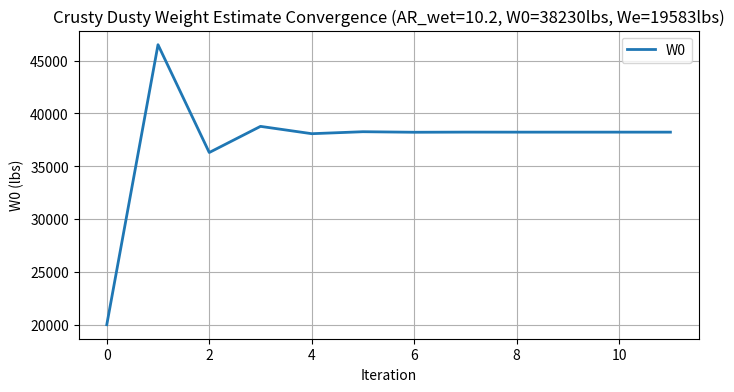

This chart was generated by the following Python code:
# Weight Estimation Code
# Last Updated: 1/22/2025

#Standard Imports 
import numpy as np
import pandas as pd
import matplotlib.pyplot as plt
import math

#-------------------------------------------------------------------------------------------------------------------------#
# Weight Estimation Steps
    # Step 1: Establish Requirements
    # Step 2: Obtain Historical Market Data
    # Step 3: List Assumptions
    # Step 4: Compute Payload Weight (Human + Cargo)

#-------------------------------------------------------------------------------------------------------------------------#
# Step 1: Establish Requirements

# Design Mission Profile
des_rad = 25#nmi (design radius)
ferry_range = 600#nmi
des_area = 400#acres (20x20)
reserves = 30#min (additional fuel)
cargo = 2000#lbs (liquid or solid materials)
passenger = 160#lbs (single person avg)
runway = 1000#ft (runway length)
trapped_fuel_factor = 1.06 #constant multiplied for trapped fuel
composite_factor = 0.95 # empty weight fraction factor if composites are used

# Performance Goals
V_MO = 250#kts = nmi/h (max oper limit speed/max struct cruise speed)
MSS = 100#kts = nmi/h (max stall speed)
MTOW = 19,000#lb (max gross weight/max takeoff weight)
grav = 32.174#ft/s^2

# Conversions
ft2nmi = 1/6076.12 #nmi
acre2nmisqr = 1/847.5 #nmi^2
knots2fps = ((1/ft2nmi)/(60*60)) #ft/s
N2lbf = 0.224809 #lbm*g
m2ft = 3.28084 #ft
kg2lb = 2.20462

#-------------------------------------------------------------------------------------------------------------------------#
#Step 2: Obtain Historical/Market Data

# Constants from Daniel P. Raymer. Aircraft Design: A Conceptual Approach. AIAA, 4th edition, 2006.
def prop_cbhp(type=['fp','vp','tp'], #fixed pitch (fp), variable pitch (vp), turboprop (tp)
                condition=['cruise','loiter'] #cruise or loiter
                ):
    
    # print('LOADING: Propeller efficiency...')
    #cruise
    if condition == 'cruise':
        if type == 'fp':
            cbhp = 0.4# Piston Prop (fixed pitch)
            np = 0.8# efficiency

        if type == 'vp':
            cbhp = 0.4# Piston Prop (variable pitch)
            np = 0.8# efficiency

        if type == 'tp':
            cbhp = 0.4# Turbo Prop (fixed pitch)
            np = 0.8# efficiency


    #loiter
    if condition == 'loiter':
        if type == 'fp':
            cbhp = 0.5# Piston Prop (fixed pitch)
            np = 0.7# efficiency

        if type == 'vp':
            cbhp = 0.5# Piston Prop (variable pitch)
            np = 0.8# efficiency

        if type == 'tp':
            cbhp = 0.6# Turbo Prop (fixed pitch)
            np = 0.8# efficiency

    # print('C_bhp =',cbhp)
    # print('\u03b7_p =',np)

    return cbhp,np #returns the C_bhp and efficiency estimate based on type of prop and flight condition

def prop_SFC(cbhp, #propeller specific fuel consumption
             np, #efficiency
             V=(V_MO + MSS)/2 #ft/s velocity of aircraft
             ):
    
    # print('LOADING: Propeller SFC...')
    C = (cbhp*(V*knots2fps)/(550*np))*ft2nmi # 1/nmi
    # print('V =',V,'knots')
    # print('C =',C,'1/nmi')
    return C #returns C specific fuel consumption for props in 1/nmi

def ag_LD_estimates(b, #ft span
          S_wet, #wetted area
          fixed_lg=True #Whether its fixed landing gear or retractable
          ):
    
    # print('LOADING: L/D estimate...')
    # print('Span',b,'ft')
    # print('Wetted Area',S_wet,'ft^2')
    AR_wet = (b**2)/S_wet #wetted aspect ratio
    # print('Wetted AR =',AR_wet)

    # Curve fit equations extrapolated using data from Daniel P. Raymer. Aircraft Design: A Conceptual Approach. AIAA, 4th edition, 2006.
    if fixed_lg == True:
        LD_max = 8.59*(AR_wet)**0.56 #curve fit estimate
        # print('Fixed Landing Gear')

    elif fixed_lg == False:
        LD_max = 10.9*(AR_wet)**0.526 #curve fit estimate
        # print('Retractable Landing Gear')

    # Standard LD equation from Joaquim R. R. A. Martins. The Metabook of Aircraft Design. Feb 2023
    LD = 0.943*LD_max 
    # print('L/D =',LD)
    return LD_max,LD #returns standard L/D and L/D max

def turn(V=MSS, #knts velocity during aerial application is assumed to be average speed (max+min)/2
                g=grav,#ft/s^2 gravity
                beta=45#deg bank angle
                ):
    
    # print('LOADING: Turning radius/distance...')
    V_apply = V*knots2fps #knots --> ft/s conversion
    turning_radius = (V_apply**2)/(g*np.tan(np.deg2rad(beta))) #ft
    turning_radius_nmi = turning_radius*ft2nmi #ft --> nmi conversion
    turn = np.pi*turning_radius #distance flown for a turn in ft (semi-circle)
    turn_nmi = turn*ft2nmi #ft --> nmi conversion
    # print('Turning Velocity =',V_apply,'knots')
    # print('Bank Angle =',beta,'\u00b0')
    # print('Turning Radius =',turning_radius,'ft')
    # print('Turning Distance =',turn,'ft')

    return turn_nmi,turning_radius_nmi #returns turning parameters

#-------------------------------------------------------------------------------------------------------------------------#
# Step 3: List Assumptions
# Assumptions
    # application area is a square
    # turning radius taken at average speed = (MSS+V_MO)/2
    # aerial application uses same fuel as cruise
    # assume cargo weight is constant (does not lose weight during flight)

def cruise_range(mission_profile=['ferry','standard'] #ferry or standard
          ):

    # print('LOADING: Cruise range...')
    if mission_profile == 'ferry':
        range =  ferry_range 
        # print('Ferry Range =',range,'nmi')

    elif mission_profile == 'standard': # range must be calculated for standard mission profile
        turn_d,turn_rad = turn() #nmi
        des_length = (des_area*acre2nmisqr)**(1/2) #design area length in nmi
        num_of_turns = int(des_length/turn_rad) #number of turns needed to cover area
        range = num_of_turns*(turn_d + des_length) + des_rad*2 #total distance flown in nmi
        # print('Standard Range =',range,'nmi')
    else:
        return print('Error')

    return range #returns the total range flown during cruise in nmi

#-------------------------------------------------------------------------------------------------------------------------#
# Step 4: Compute Payload Weight (humans + cargo)

payload = cargo + passenger #lbs

#-------------------------------------------------------------------------------------------------------------------------#
# Step 5: Estimate Fuel Fractions for Cruise & Loiter

def cruise_ff(mission_profile=['ferry','standard'], #ferry or standard
                         propeller_type=['fp','vp','tp'], #fp, vp, or tp (fixed/variable pitch, or turboprop)
                         b=any, #span
                         S_wet=any, #wetted area
                         V=(MSS+V_MO)/2, #knots, cruise speed, default is (Vmin+Vmax)/2
                         flg=True #fixed landing gear 
                         ):
    
    # print('LOADING: Cruise fuel fraction...')
    R = cruise_range(mission_profile)
    LD_max, LD = ag_LD_estimates(b=b,S_wet=S_wet,fixed_lg=flg)
    c_bhp,np = prop_cbhp(type=propeller_type, condition='cruise')
    c = prop_SFC(c_bhp,np,V)

    # 
    cruise_fuel_fraction = math.exp(-(R*c/(np*LD)))
    # print('Cruise Fuel Fraction =',cruise_fuel_fraction)

    return cruise_fuel_fraction
    
def loiter_ff(mission_profile=['ferry','standard'], #ferry or standard
                         propeller_type=['fp','vp','tp'], #fp, vp, or tp (fixed/variable pitch, or turboprop)
                         b=any, #span
                         S_wet=any, #wetted area
                         V=MSS, #knots or nmi/h, cruise speed, default is (Vmin+Vmax/2)/2
                         E=30,#m loiter time
                         flg=True #fixed landing gear 
                         ):
    
    # print('LOADING: Loiter range...')
    R = cruise_range(mission_profile)
    LD_max, LD = ag_LD_estimates(b=b,S_wet=S_wet,fixed_lg=flg)
    c_bhp,np = prop_cbhp(type=propeller_type, condition='loiter')
    c = prop_SFC(c_bhp,np,V)
    E = E/60 #convert to hours

    loiter_fuel_fraction = math.exp(-(E*V*c/(np*LD)))
    # print('Loiter Fuel Fraction =',loiter_fuel_fraction)

    return loiter_fuel_fraction

#-------------------------------------------------------------------------------------------------------------------------#
# Step 6: Estimate final fuel fraction
# Constants from Daniel P. Raymer. Aircraft Design: A Conceptual Approach. AIAA, 4th edition, 2006.
def segment_ff(segment=['takeoff','climb','descent','landing'], #the segment for the fuel fraction assumption (takeoff, climb, descent, landing)
               ):
    
    if segment == 'takeoff':
        ff = 0.970
    elif segment == 'climb':
        ff = 0.985
    elif segment == 'descent':
        ff = 0.990
    elif segment == 'landing':
        ff = 0.995
    else:
        return print('Error')
    
    return ff

# the complete fuel fraction (fff) of the mission profile
def complete_ff(mission_profile=['ferry','standard'], #ferry or standard
                propeller_type=['fp','vp','tp'], #fp, vp, or tp (fixed/variable pitch, or turboprop)
                b=any, #span
                S_wet=any, #wetted area
                V=(MSS+V_MO)/2, #knots, cruise speed, default is (Vmin+Vmax)/2
                E=30,#m loiter time
                flg=True #fixed landing gear
                ):
    
    # print('LOADING: Mission profile fuel fraction...')
    if mission_profile == 'ferry': #based on mission profile
        fuel_fract = segment_ff('takeoff') * segment_ff('climb') * \
        cruise_ff(mission_profile=mission_profile, propeller_type=propeller_type,b=b, S_wet=S_wet, V=V,flg=flg) * \
        loiter_ff(mission_profile=mission_profile, propeller_type=propeller_type,b=b, S_wet=S_wet, V=V, E=E,flg=flg) * \
        segment_ff('descent') * segment_ff('landing')
        
    elif mission_profile == 'standard': #based on mission profile
        fuel_fract = segment_ff('takeoff') * segment_ff('climb') **2 * \
        cruise_ff(mission_profile=mission_profile, propeller_type=propeller_type,b=b, S_wet=S_wet, V=V,flg=flg) * \
        loiter_ff(mission_profile=mission_profile, propeller_type=propeller_type,b=b, S_wet=S_wet, V=V, E=E,flg=flg) * \
        segment_ff('descent') **2 * segment_ff('landing')

    fff = (1-fuel_fract)

    # print('Total Fuel Fraction Wf/W0 =',fff)
    return fff

#-------------------------------------------------------------------------------------------------------------------------#
# Step 7: Iterative Weight Estimation

def weight_estimation(mission_profile=['ferry','standard'], #ferry or standard
                propeller_type=['fp','vp','tp'], #fp, vp, or tp (fixed/variable pitch, or turboprop)
                b=any, #span
                S_wet=any, #wetted area
                V=(MSS+V_MO)/2, #knots, cruise speed, default is (Vmin+Vmax)/2
                E=30, #m loiter time
                A = 0.74, # From Raymer Table 3.1
                C = -0.03, # From Raymer Table 3.1
                W0 = 2e4, #lbs, initial empty weight
                energy_density = any, #Wh/kg
                battery_efficiency = 0.7, # Battery efficiency from EAE130A_2025_WQ_Tutorial_Weight_Estimation.html
                flg=True,
                composite=False,
                electric=False,
                name=any
                ):
    print(name)
    # print('LOADING: Weight estimation...')
    W0_history = []   # list of all W0 guesses for plot
    res = 1e-6        # relative convergence tolerance
    error = 2*res     # any value greater than the tolerance
    
    #calculate final fuel fraction
    fff = complete_ff(mission_profile=mission_profile, propeller_type=propeller_type,b=b, S_wet=S_wet, V=V, E=E,flg=flg)
    print('Final fuel fraction',fff)

    #find the range traveled in mission profile
    R = cruise_range(mission_profile=mission_profile) 
    
    # Battery specific energy for aviation
    # Source: Barrera, Thomas P., et al. "Next-generation aviation li-ion battery technologies—enabling electrified aircraft." ...
    #         The Electrochemical Society Interface 31.3 (2022): 69.

    # Units: W*h/kg * 3600s/h = Nm/kg --> *lbf/N * ft/m * kg/lb = lbf*ft/lb
    battery_specific_energy = energy_density*3600*N2lbf*m2ft/kg2lb
    print('Battery Specific Energy =',battery_specific_energy,'lbf-ft/lb')
    print('Battery Energy Density =',energy_density/kg2lb,'Wh/lb')
    print('Battery Efficiency = ',battery_efficiency,'%')

    # calculate the LD ratio for electric calculations
    LD_max, LD = ag_LD_estimates(b=b,S_wet=S_wet,fixed_lg=flg)
    AR_wet = b**2/S_wet

    print('Wetted Aspect Ratio =',AR_wet)
    print('L/D =',LD)

    # if there are composites present, the final weight will be lighter
    if composite == True:
        composite = composite_factor
    elif composite == False:
        composite = 1
    else:
        print('Error')
    iter = 0
    if electric == False:
        fff = fff*trapped_fuel_factor
        while error > res:
            iter += 1
            W0_history.append(W0) # add latest value to list
            empty_weight_fraction = A*W0**C*composite #empty weight ratio, lbs/lbs

            # Since the fuel fraction is greater than 1-We/W0, that means I have to consider part of the fuel as the payload
            # converting the fuel into weight, we can then add that to the payload weight
            Wf = fff*W0
            
            W0_new = (payload) / (1 - fff - empty_weight_fraction)
            error = abs(W0_new - W0) / abs(W0_new) #find resolution
            W0 = W0_new #lbs

            # error message
            if iter > 1e4:
                print('ERROR, DID NOT CONVERGE')
                W0 = 0
                empty_weight_fraction = 0
                error = res
            
        W0_history = np.array(W0_history)  # convert list to array
        We = empty_weight_fraction*W0
    else:
        while error > res:
            iter += 1
            W_f = fff*W0
            
            if mission_profile == 'standard':
                Wf_cruise = W_f*cruise_ff(mission_profile='standard', propeller_type=propeller_type,b=b, S_wet=S_wet, V=V,flg=flg)

                # Calculate the weights for the different mission segments
                W1 = segment_ff('takeoff')*W0
                W2 = segment_ff('climb')*W1
                W3 = segment_ff('descent')*W2
                W4 = segment_ff('climb')*W3
                W5 = segment_ff('descent')*W4
                W6 = W5*loiter_ff(mission_profile=mission_profile, propeller_type=propeller_type,b=b, S_wet=S_wet, V=V, E=E,flg=flg)

                # Use weights from segments to augment the battery capacity
                E01 = (1-segment_ff('takeoff'))*(W0/Wf_cruise)
                E12 = (1-segment_ff('climb'))*(W1/Wf_cruise)
                E23 = (1-segment_ff('descent'))*(W2/Wf_cruise)
                E34 = (1-segment_ff('climb'))*(W3/Wf_cruise)
                E45 = (1-segment_ff('descent'))*(W4/Wf_cruise)
                E56 = (1-loiter_ff(mission_profile=mission_profile, propeller_type=propeller_type,b=b, S_wet=S_wet, V=V, E=E,flg=flg))*(W5/Wf_cruise)
                E67 = (1-segment_ff('landing'))*(W6/Wf_cruise)

                # Use the battery capcity to find a constant to substitute the fuel fraction
                E_constant = (1+E01+E12+E23+E34+E45+E56+E67)

            else:
                Wf_cruise = W_f*cruise_ff(mission_profile='ferry', propeller_type=propeller_type,b=b, S_wet=S_wet, V=V,flg=flg)
                # Calculate the weights for the different mission segments
                W1 = segment_ff('takeoff')*W0
                W2 = segment_ff('climb')*W1
                W3 = segment_ff('descent')*W2
                W4 = W3*loiter_ff(mission_profile=mission_profile, propeller_type=propeller_type,b=b, S_wet=S_wet, V=V, E=E,flg=flg)

                # Use weights from segments to augment the battery capacity
                E01 = (1-segment_ff('takeoff'))*(W0/Wf_cruise)
                E12 = (1-segment_ff('climb'))*(W1/Wf_cruise)
                E23 = (1-segment_ff('descent'))*(W2/Wf_cruise)
                E34 = (1-loiter_ff(mission_profile=mission_profile, propeller_type=propeller_type,b=b, S_wet=S_wet, V=V, E=E,flg=flg))*(W3/Wf_cruise)
                E45 = (1-segment_ff('landing'))*(W4/Wf_cruise)

                # Use the battery capcity to find a constant to substitute the fuel fraction
                E_constant = (1+E01+E12+E23+E34+E45)

            #Units: lb = ft * lbf * lb/lbf-ft
            m_battery = (R/ft2nmi * W0) / (battery_efficiency*battery_specific_energy*LD) #lbs
            W0_history.append(W0) # add latest value to list                   
            empty_weight_fraction = (A*W0**C)*composite #empty weight ratio, lbs/lbs
            # print('E_constant',E_constant)
            W0_new = (payload) / (1 - empty_weight_fraction - ((m_battery) / W0)*E_constant)   # lbs
            error = abs(W0_new - W0) / abs(W0_new)
            # print(W0)
            W0 = W0_new #lbs 

            # error message
            if iter > 1e4:
                print('ERROR: DID NOT CONVERGE')
                W0 = 0
                empty_weight_fraction = 0
                error = res
            elif W0 < 1:
                print('ERROR: BATTERY ENERGY DENSITY INSUFFICIENT')
                W0 = 0
                empty_weight_fraction = 0
                error = res

        W0_history = np.array(W0_history)  # convert list to array
        We = empty_weight_fraction*W0

        
        W_elec = W0 - payload - We

        print('Battery Weight =',m_battery,'lbs')
        # print('R =',R,'nmi')

    print('Gross Weight =',W0,'lbs')
    print('Empty Weight =',We,'lbs')


    # Plot Convergence
    plt.figure(figsize=(8,4))
    plt.title('{} Weight Estimate Convergence (AR_wet={}, W0={}lbs, We={}lbs)'.format(name,round(AR_wet,1),round(W0),round(We)))
    plt.xlabel('Iteration')
    plt.ylabel('W0 (lbs)')
    plt.plot(W0_history, label='W0', linestyle='-', linewidth=2, marker=None, markersize=8)
    plt.grid(True)
    plt.legend(loc='best')
    plt.show()

#-------------------------------------------------------------------------------------------------------------------------#
# Running the code
weight_estimation('ferry', #ferry or standard mission profile
                'vp', #fp, vp, or tp (fixed/variable pitch, or turboprop)
                75, #span, ft
                550, #wetted area, ft^2
                flg=True, #Landing Gear: True (fixed) or False (retractable)
                composite=True, #Whether composites is used or not
                electric=True, # Whether its electric or not
                energy_density = 550, #Wh/kg, battery energy density
                battery_efficiency = 0.85, #factor between 0 and 1
                name='Crusty Dusty'
                )
